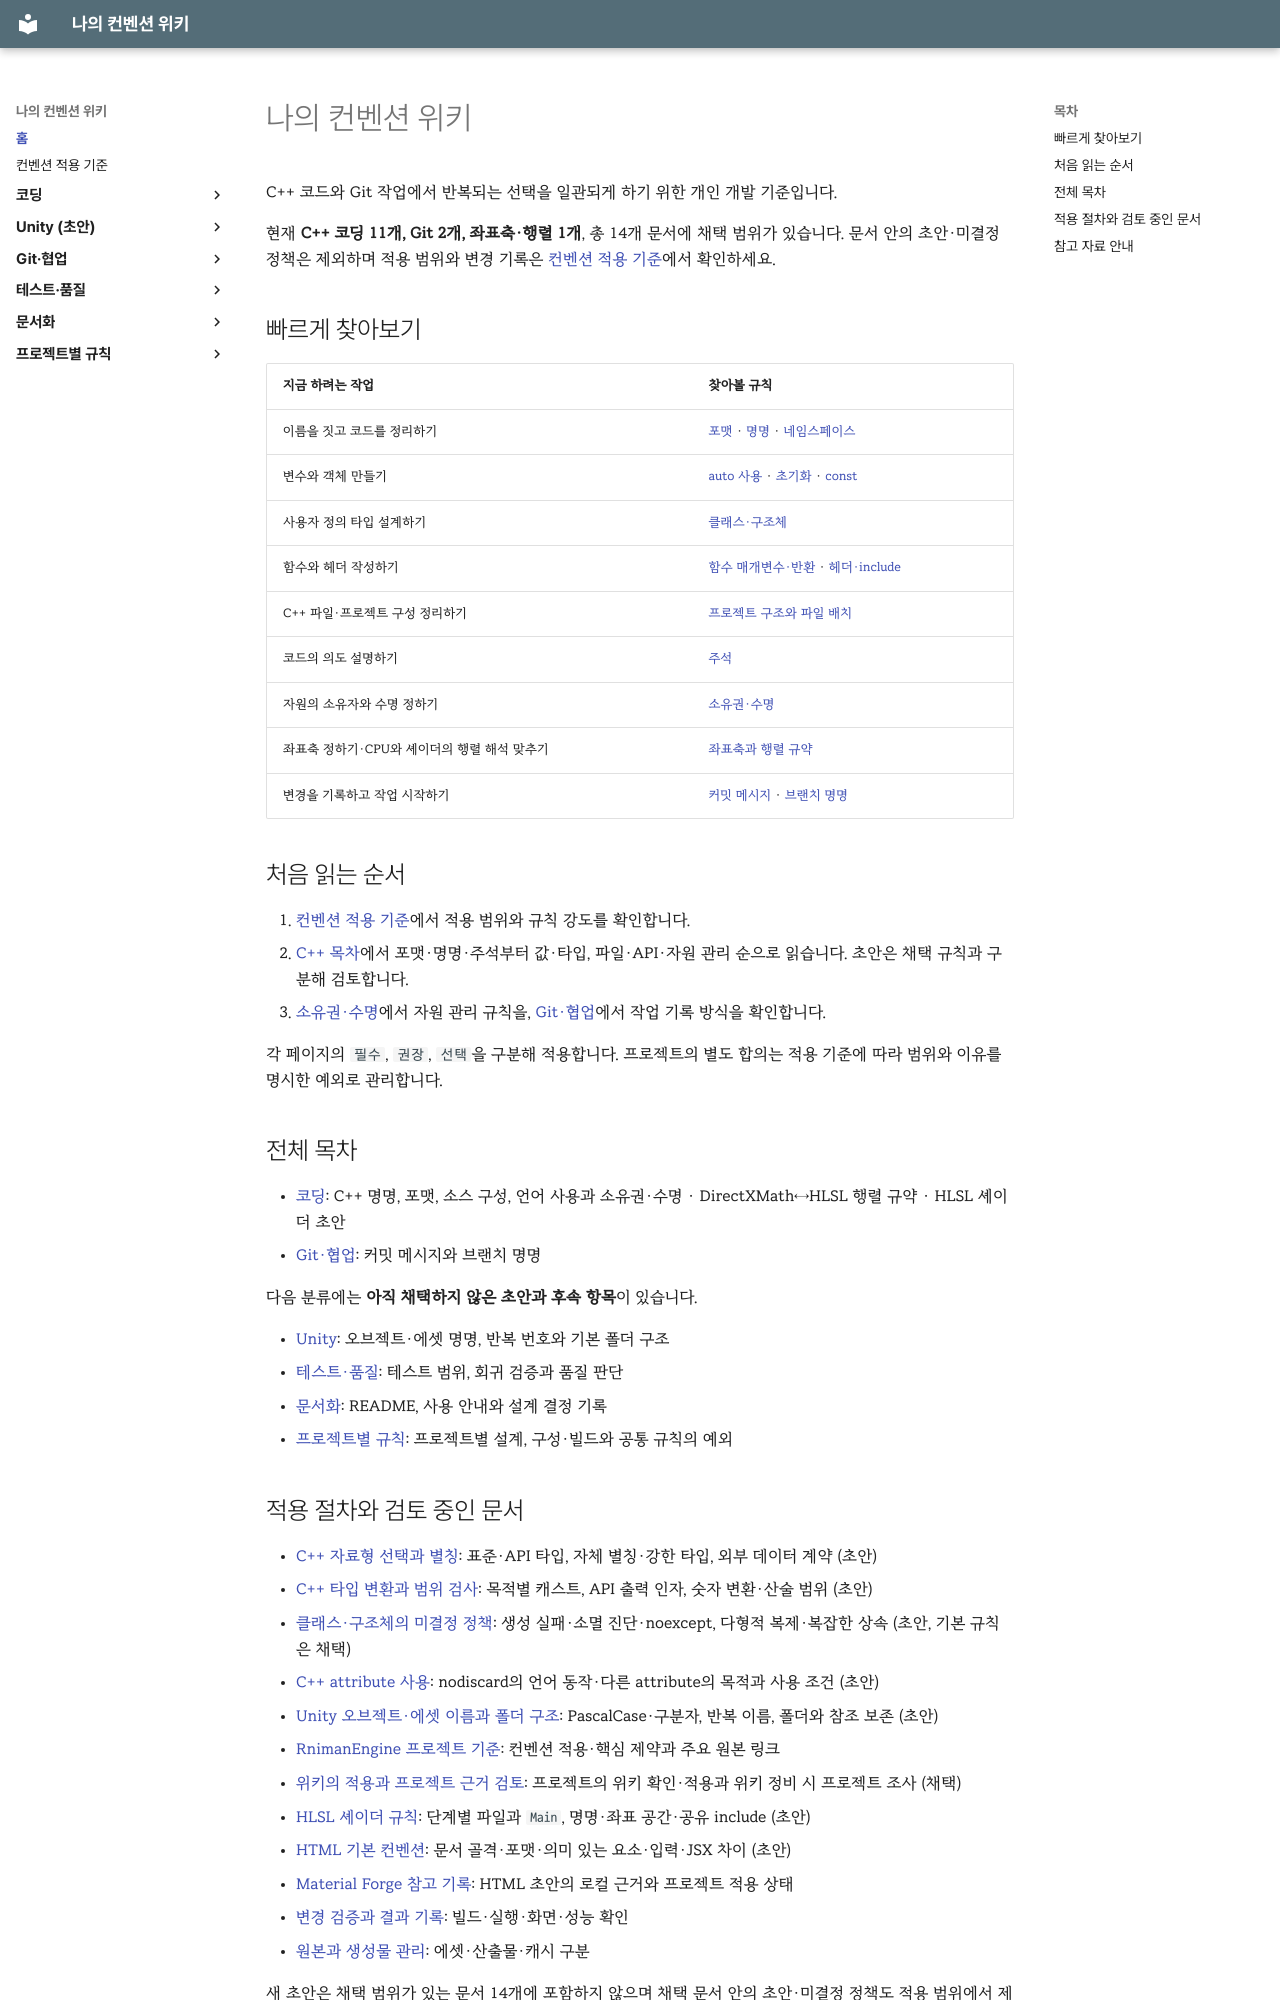

repository: rniman/convention · page: index.html · generator: mkdocs

# 나의 컨벤션 위키

C++ 코드와 Git 작업에서 반복되는 선택을 일관되게 하기 위한 개인 개발 기준입니다.

현재 **C++ 코딩 11개, Git 2개, 좌표축·행렬 1개**, 총 14개 문서에 채택 범위가 있습니다. 문서 안의 초안·미결정 정책은 제외하며 적용 범위와 변경 기록은 [컨벤션 적용 기준](baseline.md)에서 확인하세요.

## 빠르게 찾아보기

| 지금 하려는 작업 | 찾아볼 규칙 |
| --- | --- |
| 이름을 짓고 코드를 정리하기 | [포맷](coding/cpp/formatting.md) · [명명](coding/cpp/naming.md) · [네임스페이스](coding/cpp/naming.md#네임스페이스) |
| 변수와 객체 만들기 | [auto 사용](coding/cpp/auto.md) · [초기화](coding/cpp/initialization.md) · [const](coding/cpp/const.md) |
| 사용자 정의 타입 설계하기 | [클래스·구조체](coding/cpp/classes.md) |
| 함수와 헤더 작성하기 | [함수 매개변수·반환](coding/cpp/functions.md) · [헤더·include](coding/cpp/headers.md) |
| C++ 파일·프로젝트 구성 정리하기 | [프로젝트 구조와 파일 배치](coding/cpp/project-structure.md) |
| 코드의 의도 설명하기 | [주석](coding/cpp/comments.md) |
| 자원의 소유자와 수명 정하기 | [소유권·수명](coding/cpp/ownership.md) |
| 좌표축 정하기·CPU와 셰이더의 행렬 해석 맞추기 | [좌표축과 행렬 규약](coding/coordinates-and-matrices.md) |
| 변경을 기록하고 작업 시작하기 | [커밋 메시지](git/commit-messages.md) · [브랜치 명명](git/branches.md) |

## 처음 읽는 순서

1. [컨벤션 적용 기준](baseline.md)에서 적용 범위와 규칙 강도를 확인합니다.
2. [C++ 목차](coding/cpp/index.md)에서 포맷·명명·주석부터 값·타입, 파일·API·자원 관리 순으로 읽습니다. 초안은 채택 규칙과 구분해 검토합니다.
3. [소유권·수명](coding/cpp/ownership.md)에서 자원 관리 규칙을, [Git·협업](git/index.md)에서 작업 기록 방식을 확인합니다.

각 페이지의 `필수`, `권장`, `선택`을 구분해 적용합니다. 프로젝트의 별도 합의는 적용 기준에 따라 범위와 이유를 명시한 예외로 관리합니다.

## 전체 목차

- [코딩](coding/index.md): C++ 명명, 포맷, 소스 구성, 언어 사용과 소유권·수명 · DirectXMath↔HLSL 행렬 규약 · HLSL 셰이더 초안
- [Git·협업](git/index.md): 커밋 메시지와 브랜치 명명

다음 분류에는 **아직 채택하지 않은 초안과 후속 항목**이 있습니다.

- [Unity](unity/index.md): 오브젝트·에셋 명명, 반복 번호와 기본 폴더 구조
- [테스트·품질](quality/index.md): 테스트 범위, 회귀 검증과 품질 판단
- [문서화](documentation/index.md): README, 사용 안내와 설계 결정 기록
- [프로젝트별 규칙](projects/index.md): 프로젝트별 설계, 구성·빌드와 공통 규칙의 예외
